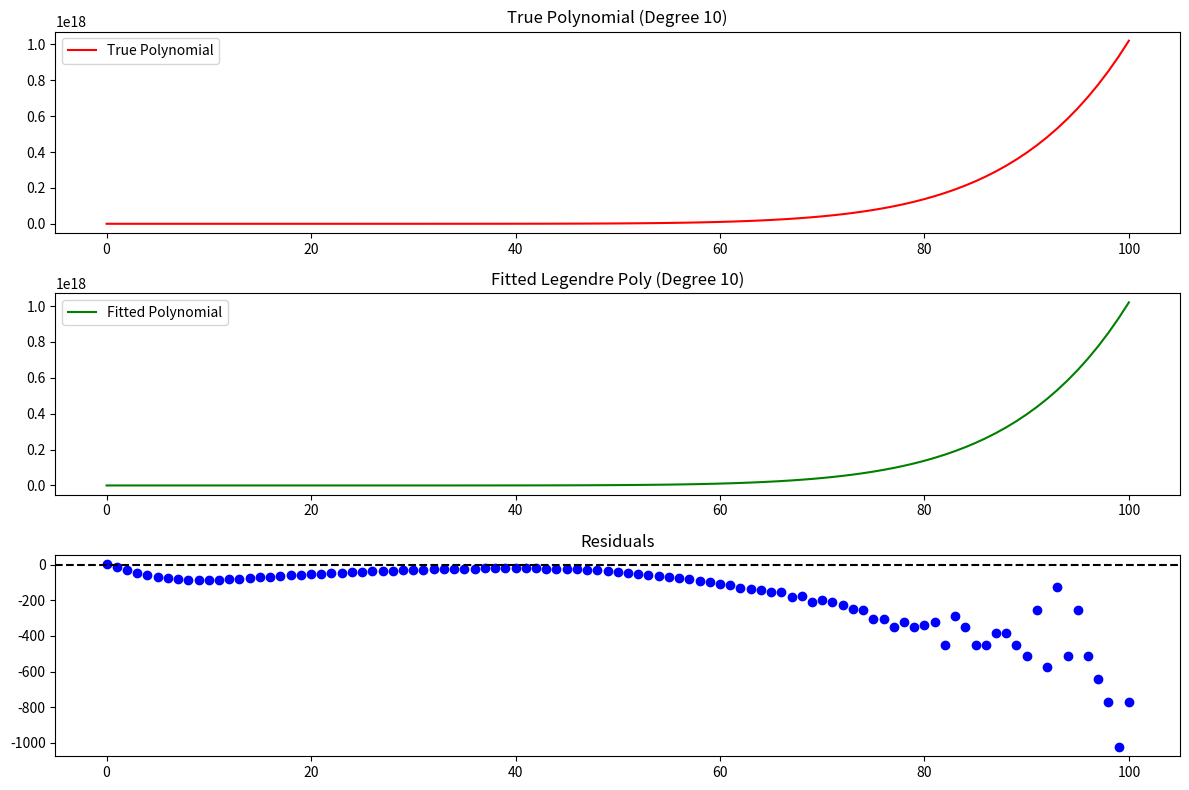

Recreate this plot in Python. (Note: this script raises an exception after producing the figure.)
import numpy as np
import matplotlib.pyplot as plt
import os

def evaluate_poly_array(coeffs, a_array, poly_type='power'):
    output_arrays = []
    for a in a_array:
        if poly_type == 'power':
            output_array = 0
            for n, coeff in enumerate(coeffs):
                output_array += coeff * (a ** n)
            output_arrays.append(output_array)
    return np.array(output_arrays)

# Define the polynomial evaluation function for Legendre polynomials
def evaluate_legendre_poly(coeffs, x):
    """Evaluate Legendre polynomial with given coefficients."""
    return np.transpose(np.polynomial.legendre.legval(x, coeffs))

def save_plot(x, y_true, y_fit, residuals, degree, output_dir):
    """Save plots of true polynomial, fitted polynomial, and residuals."""
    plt.figure(figsize=(12, 8))

    # Plot true polynomial
    plt.subplot(3, 1, 1)
    plt.plot(x, y_true, 'r', label='True Polynomial')
    plt.title(f'True Polynomial (Degree {degree})')
    plt.legend()

    # Plot fitted polynomial
    plt.subplot(3, 1, 2)
    plt.plot(x, y_fit, 'g', label='Fitted Polynomial')
    plt.title(f'Fitted Legendre Poly (Degree {degree})')
    plt.legend()

    # Plot residuals
    plt.subplot(3, 1, 3)
    plt.scatter(x, residuals, label='Residuals', color='blue')
    plt.axhline(0, color='black', linestyle='--')
    plt.title('Residuals')

    # Save figure
    plt.tight_layout()
    plt.savefig(os.path.join(output_dir, f'legendre_fit_degree_{degree}.png'))
    plt.show()
    plt.close()

def generate_fit_plots(degree, num_points=100):
    """Generate and save plots for a Legendre polynomial fit of a specified degree."""
    # Generate synthetic data
    x = np.linspace(0, 100, num_points+1)
    # x = np.linspace(-1, 1, num_points)
    specific_coeffs = np.arange(degree + 1)  # Use coefficients from 0 to degree

    y_true = evaluate_poly_array(np.flip(specific_coeffs, axis=0), x)  # Evaluate polynomial array

    # Fit polynomial using Legendre basis
    fit_coeffs = np.polynomial.legendre.legfit(x, y_true, degree)

    # Evaluate the fitted polynomial
    y_fit = evaluate_legendre_poly(fit_coeffs, x)

    # Compute residuals
    residuals = y_true - y_fit

    # Create output directory
    output_dir = f'F:'

    # Save plots
    save_plot(x, y_true, y_fit, residuals, degree, output_dir)

# Generate plots for Legendre polynomial of degree 10
generate_fit_plots(degree=10)
